The GitHub repository warjunaid/Apple_leaf_aug_without_split contains a labelled image folder "Apple_leaf_aug_without_split" with 4 categories: black rot, cedar apple rust, healthy, scab. Examples follow, each with its label.

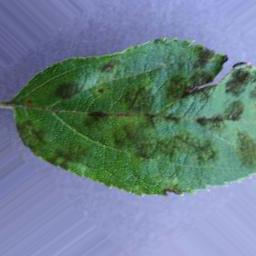
Label: scab

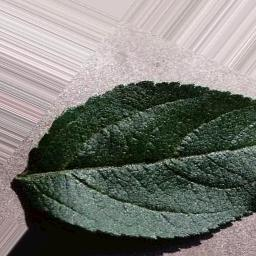
Label: healthy

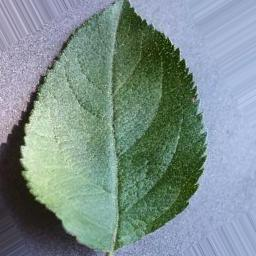
Label: healthy

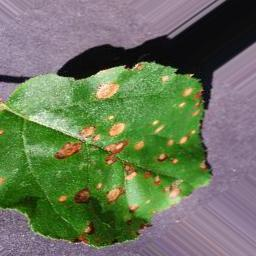
Label: black rot

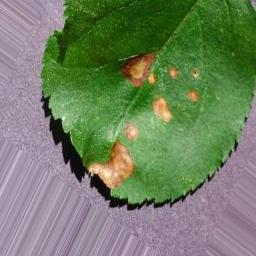
Label: black rot

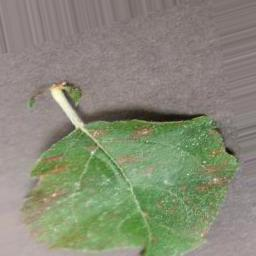
Label: cedar apple rust
